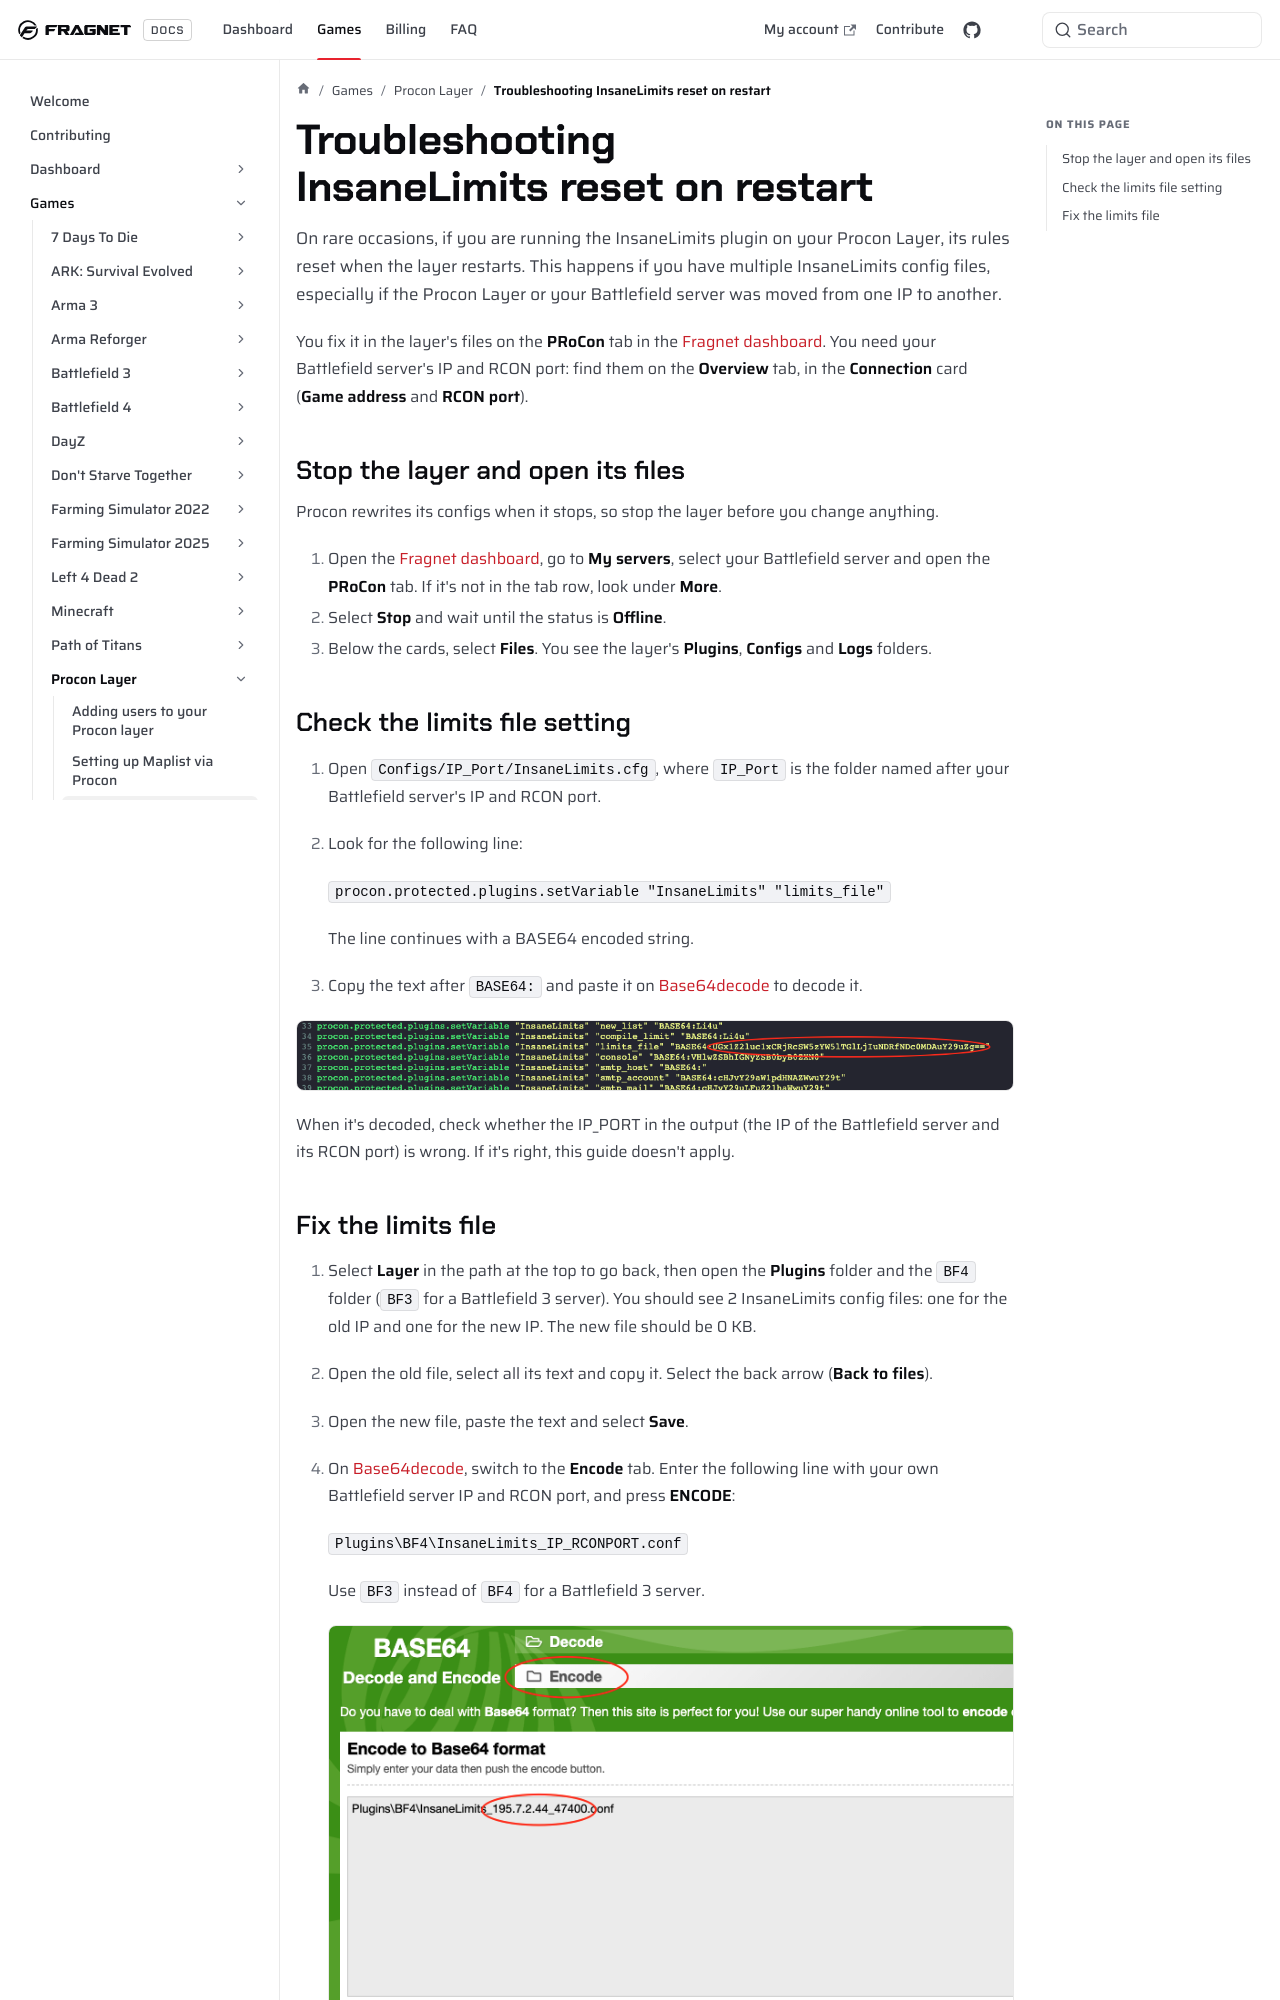

repository: FragnetNetwork/docs · page: games/proconlayer/troubleshoot-insane-limits/index.html · generator: docusaurus

# Troubleshooting InsaneLimits reset on restart

On rare occasions, if you are running the InsaneLimits plugin on your Procon Layer, its rules reset when the layer restarts. This happens if you have multiple InsaneLimits config files, especially if the Procon Layer or your Battlefield server was moved from one IP to another.

You fix it in the layer's files on the **PRoCon** tab in the [Fragnet dashboard](VAR::PANEL_URL). You need your Battlefield server's IP and RCON port: find them on the **Overview** tab, in the **Connection** card (**Game address** and **RCON port**).

## Stop the layer and open its files

Procon rewrites its configs when it stops, so stop the layer before you change anything.

1. Open the [Fragnet dashboard](VAR::PANEL_URL), go to **My servers**, select your Battlefield server and open the **PRoCon** tab. If it's not in the tab row, look under **More**.
2. Select **Stop** and wait until the status is **Offline**.
3. Below the cards, select **Files**. You see the layer's **Plugins**, **Configs** and **Logs** folders.

<!-- screenshot: procon-tab-files-configs.png | BF4 server, PRoCon tab with the layer Offline, Files section open in the Configs folder: the Layer / Configs breadcrumb and the folder named after the server's IP and port in the list -->
